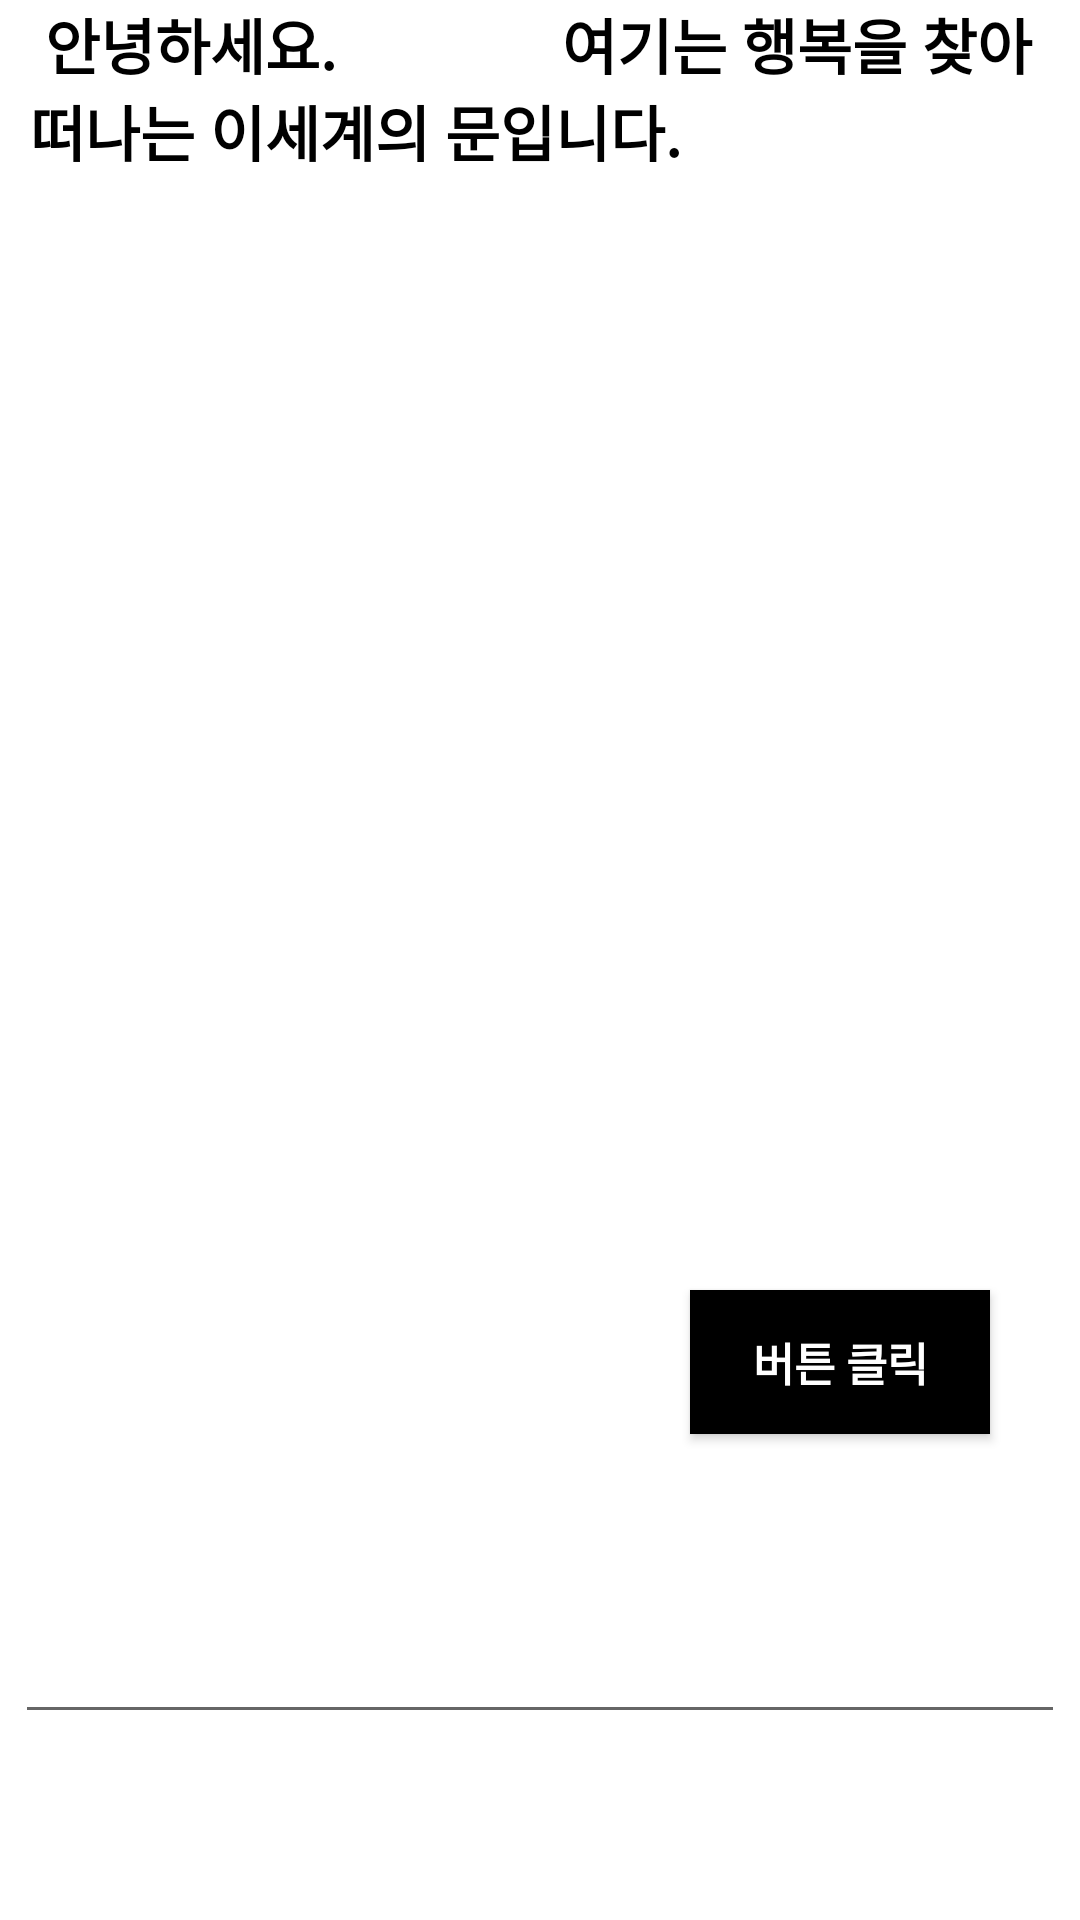

Android layout source for this screen:
<!-- AndroidManifest.xml: application theme Theme.Thurstudyproject1_studyplanner -->
<!-- res/layout/viewpager_activity.xml -->
<?xml version="1.0" encoding="utf-8"?>
<androidx.constraintlayout.widget.ConstraintLayout xmlns:android="http://schemas.android.com/apk/res/android"
    android:layout_width="match_parent"
    android:layout_height="match_parent"
    xmlns:app="http://schemas.android.com/apk/res-auto">

    <TextView
        android:layout_width="match_parent"
        android:layout_height="400dp"
        android:id="@+id/tvall"
        app:layout_constraintTop_toTopOf="parent"
        app:layout_constraintStart_toStartOf="parent"
        app:layout_constraintEnd_toEndOf="parent"
        android:layout_marginStart="10dp"
        android:text=" 안녕하세요.






        여기는 행복을 찾아 떠나는 이세계의 문입니다. "
        android:textSize="20dp"
        android:textColor="#000"
        android:textStyle="bold"

        />


    <androidx.appcompat.widget.AppCompatButton
        android:layout_width="100dp"
        android:layout_height="wrap_content"
        android:background="#000000"
        android:layout_marginEnd="30dp"
        app:layout_constraintEnd_toEndOf="parent"
        app:layout_constraintTop_toBottomOf="@+id/tvall"
        android:layout_marginTop="30dp"
        android:text="버튼 클릭"
        android:textColor="#fff"
        android:textSize="15dp"
        android:textStyle="bold"
        android:id="@+id/btntext"

        />

    <EditText
        android:layout_width="350dp"
        android:layout_height="50dp"
        app:layout_constraintTop_toBottomOf="@id/btntext"
        android:layout_marginTop="50dp"
        app:layout_constraintStart_toStartOf="parent"
        app:layout_constraintEnd_toEndOf="parent"
        android:id="@+id/etsend"

        />





</androidx.constraintlayout.widget.ConstraintLayout>
<!-- resources referenced by this layout -->
<resources>
  <style name="Theme.Thurstudyproject1_studyplanner" parent="Theme.MaterialComponents.DayNight.DarkActionBar">
          
          <item name="colorPrimary">@color/purple_500</item>
          <item name="colorPrimaryVariant">@color/purple_700</item>
          <item name="colorOnPrimary">@color/white</item>
          
          <item name="colorSecondary">@color/teal_200</item>
          <item name="colorSecondaryVariant">@color/teal_700</item>
          <item name="colorOnSecondary">@color/black</item>
          
          <item name="android:statusBarColor" tools:targetApi="l">?attr/colorPrimaryVariant</item>
          
      </style>
  <!-- not gathered from this repository: default colours our renderer supplied (Android Studio template values) -->
  <color name="purple_500">#FF6200EE</color>
  <color name="purple_700">#FF3700B3</color>
  <color name="teal_200">#FF03DAC5</color>
  <color name="teal_700">#FF018786</color>
  <color name="black">#FF000000</color>
  <color name="white">#FFFFFFFF</color>
</resources>
